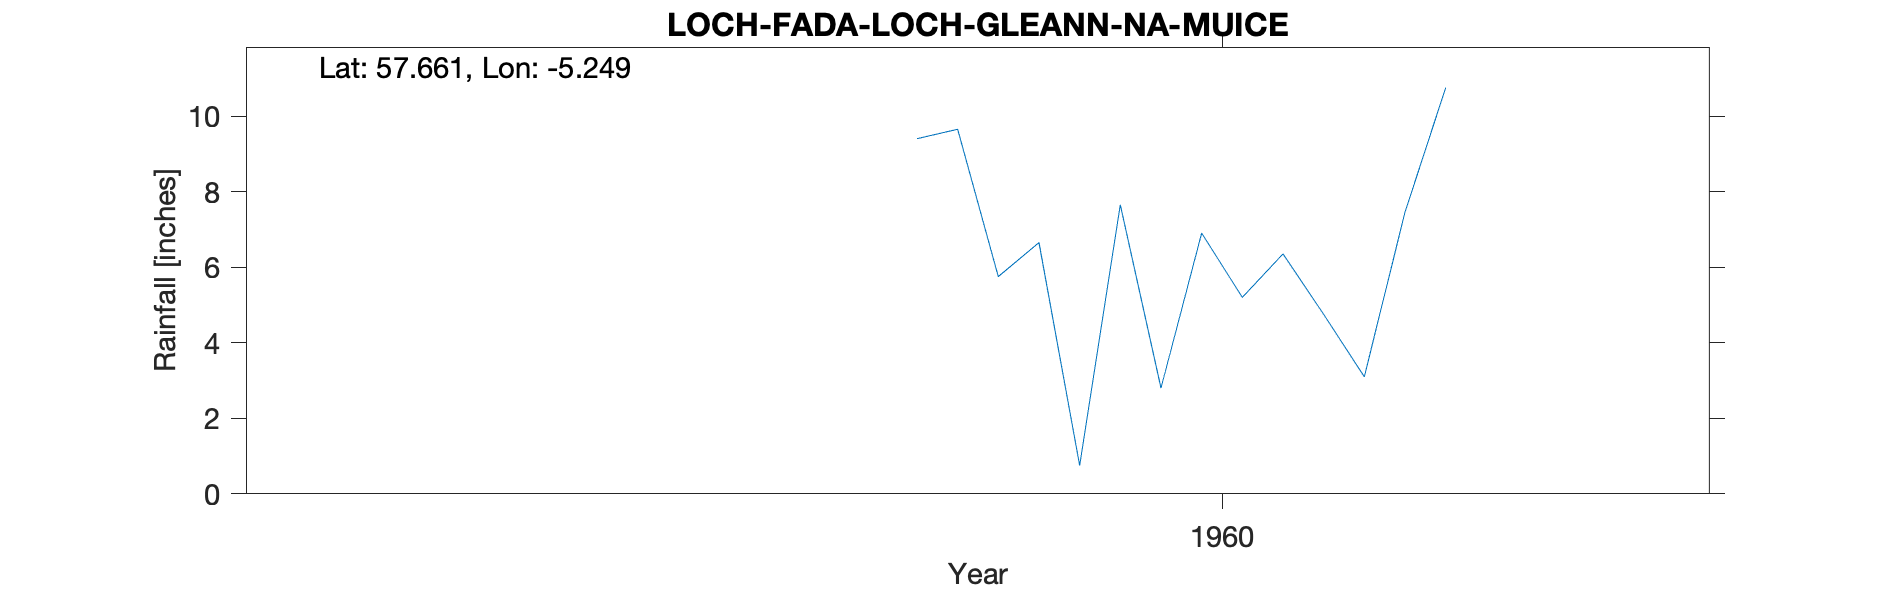

The table this chart was drawn from, first rows:
LOCH FADA (LOCH GLEANN NA MUICE), , , , , , , , , , 
Grid ref, NH063681, Long, -5.249, Lat, 57.66, Elevation, 1000, ft, , 
Station no, 5784/5/8, , , , , , , , , 
, 1951, 1952, 1953, 1954, 1955, 1956, 1957, 1958, 1959, 1960
January, , , , , , , , , , 5.75
February, , , , , , , , , , 6.65
March, , , , , , , , , , 0.75
April, , , , , , , , , , 7.65
May, , , , , , , , , , 2.8
June, , , , , , , , , , 6.9
July, , , , , , , , , , 5.2
August, , , , , , , , , , 6.35
September, , , , , , , , , , 4.75
October, , , , , , , , , , 3.1
November, , , , , , , , , 9.4, 7.45
December, , , , , , , , , 9.65, 10.75
Total, , , , , , , , , , 68.1
Station no, 5784/5/8, , , , , , , , , 
Midas, 14132, , , , , , , , , 
Hyd Stn, 713433, , , , , , , , , 
